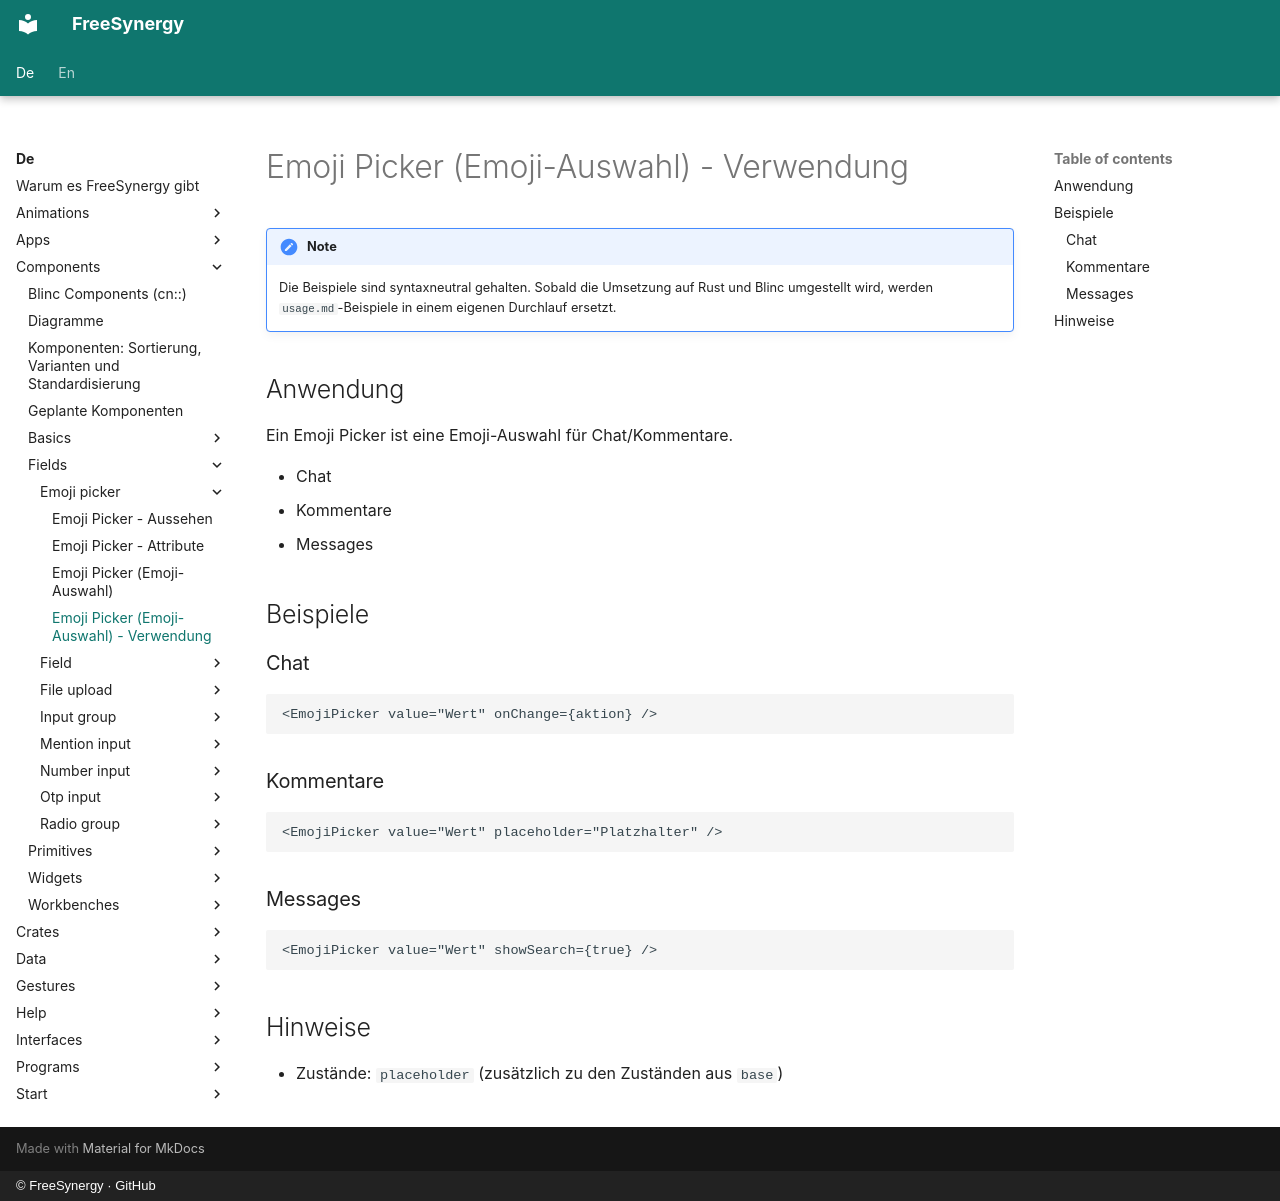

repository: FreeSynergy/fs-documentation · page: de/components/fields/emoji-picker/usage/index.html · generator: mkdocs · copyright: © FreeSynergy · GitHub

# Emoji Picker (Emoji-Auswahl) - Verwendung

!!! note
    Die Beispiele sind syntaxneutral gehalten. Sobald die Umsetzung auf Rust und
    Blinc umgestellt wird, werden `usage.md`-Beispiele in einem eigenen Durchlauf
    ersetzt.

## Anwendung

Ein Emoji Picker ist eine Emoji-Auswahl für Chat/Kommentare.

- Chat
- Kommentare
- Messages

## Beispiele

### Chat

```jsx
<EmojiPicker value="Wert" onChange={aktion} />
```

### Kommentare

```jsx
<EmojiPicker value="Wert" placeholder="Platzhalter" />
```

### Messages

```jsx
<EmojiPicker value="Wert" showSearch={true} />
```

## Hinweise

- Zustände: `placeholder` (zusätzlich zu den Zuständen aus `base`)
